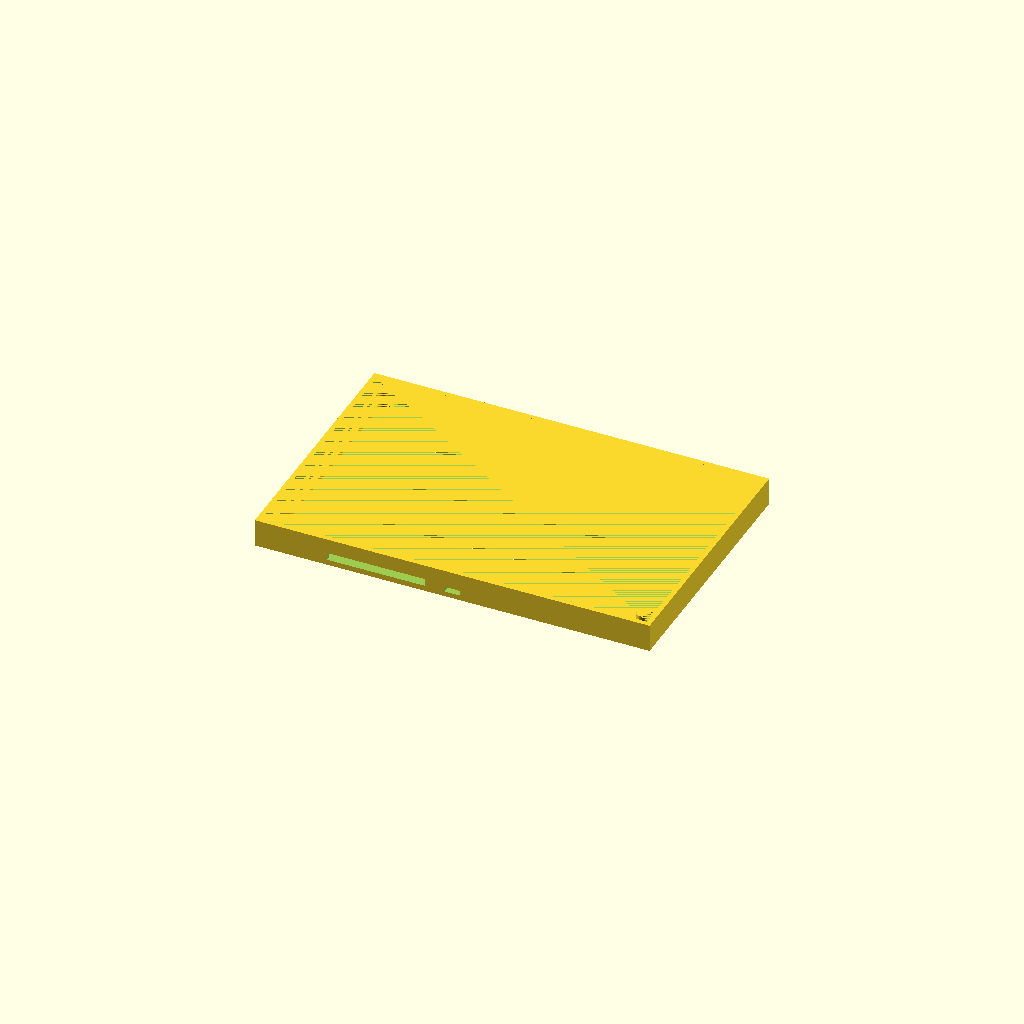
Cell 1: the model at its default parameters.
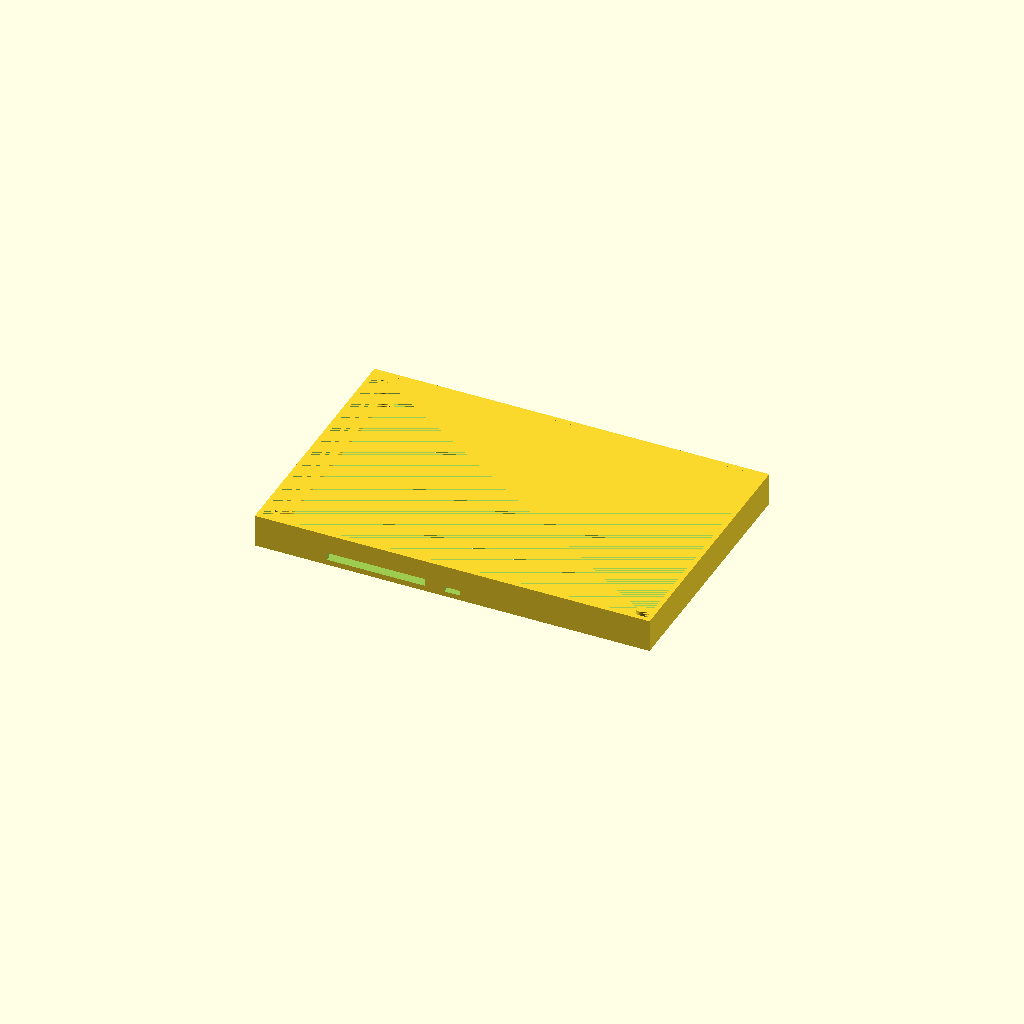
Cell 2: shoulder_h = 8 (everything else at default).
One fixed orthographic camera (rotation 55°, 0°, 25°; colour scheme Cornfield) for every cell.
The OpenSCAD source (02-结构图纸/chassis-v3.2.scad):
// ============================================================
// 底壳 v3.2 · 形态改版（2026-10-02，配合 PCB v4 300×172 元件带后置）
// 取代 v3.1（其 ledge 注释 19.6/34.6 为 v1.6 死数据；真实层链以公式为准）
//
// 层链（自上而下，z 以壳内底面=0 计；★air 2.0→2.6：ESP32 2.4 需从屏玻璃下通过）：
//   厚板 9mm（盲孔板；底面 ledge_z=13.7）
//     ↕ 悬浮 4mm（静止；行程 3 + 安全 1，块底距屏面按到底 1.0）
//   屏 2.5mm（z 7.2~9.7）+ 空气隙 2.6mm → PCB 1.6mm（z 3~4.6）→ 底壳 base 3
//   磁距：帽内磁心(块底+2.05) → 霍尔(贴 PCB 面) ≈ 10.4mm 静止（air +0.6 使磁距
//         +0.6，v5.0 口径 8.5 系旧层链；P0′ 现场重扫点位时一并校准，不阻塞）
//
// 坐标（chassis 帧）：壳外角为原点；plate 区 = [wall_t, wall_t] 起；
//   plate 帧 = 厚板 scad 帧：y=0 边 = 宏行/背边（硬件带+出线），y=201.4 = 空格排前边
//   PCB 帧(EDA) ↔ plate 帧：plate_x = EDA_x + 7.1；plate_y = 201.405 − EDA_y
//
// v4 硬件带（EDA y 136~172 = plate y 29.4~65.4）：9×4051 一排 + ESP32 + LDO 等，
//   高件预算：屏玻璃(后沿 plate y 36.4=EDA 165)以下限高 2.6（SOIC1.75/ESP2.4/贴片 ✓）；
//   玻璃后带（EDA 165~172）：按键 SW1/SW2、排针 J2/J3（换 6mm 矮针，顶 10.6<13.7 ✓）、
//   USB-C 体 3.26 恰在玻璃沿外（体后沿 EDA 162.85 < 165 沿 → 不入玻璃 ✓）
// 屏（293.7×165.2）：plate y 36.4~201.4（前沿与厚板前缘平齐），左右搁在 x 向
//   两根搁屏条上（PCB 外侧 7mm 边带，不与 PCB 相交）
// USB-C：PCB 边缘 y=172 距背墙内面 25.4mm → 插头经背墙槽 + 板下开敞通道
//   （plate y 4~29.4，z 4.2~8.4，屏不覆盖此区、托圈 z≥10.7 不相扰）
// ============================================================

part = "chassis"; // ["chassis","chassis_section"]

plate_w = 314.2; plate_d = 201.4; plate_t = 9.0;
screen_t = 2.5;  air = 2.6;  pcb_t = 1.6;   // ★v3.2: air 2.0→2.6
base_t = 3.0;    wall_t = 4.0;
shoulder_h = 4.0;                 // 悬浮行程空间（块底→屏面：静止4=行程3+安全1）
ledge_z = base_t + pcb_t + air + screen_t + shoulder_h;  // 厚板底面高度 = 13.7
wall_h  = ledge_z + plate_t;      // 22.7
inner_w = plate_w - 2*wall_t + 2*2;   // 厚板嵌入内腔（左右各卡入2mm）
inner_d = plate_d - 2*wall_t + 2*2;
// 屏搁置（plate 帧 y）：屏后沿 = 硬件带顶（EDA 165）→ plate 36.405；前沿贴板前缘
screen_y_back = 36.4;
// PCB v4 安装孔（EDA）→ chassis 帧中心（+7.1 / 201.405−y + wall_t）
pcb_posts = [[17.1, 199.4], [161.1, 199.4], [305.1, 199.4],   // 前排 (6,6)(150,6)(294,6)
             [17.1, 40.4], [305.1, 40.4], [161.1, 70.4]];     // 背角 (6,165)(294,165) + 中 (150,135)

module chassis() {
  difference() {
    union() {
      // 外壁
      difference() {
        cube([plate_w+2*wall_t, plate_d+2*wall_t, wall_h]);
        translate([wall_t, wall_t, base_t])
          cube([plate_w, plate_d, wall_h-base_t]);
      }
      // 厚板托圈（搭接2mm/边，承托面=ledge_z；背带 plate y1~5 在 USB 通道上方，z 不相扰）
      translate([wall_t+1, wall_t+1, ledge_z-3])
        difference() {
          cube([plate_w-2, plate_d-2, 3]);
          translate([3,3,-0.1]) cube([plate_w-8, plate_d-8, 3.2]);
        }
      // 搁屏条 ×2（PCB 外侧 x 边带；屏底 z=base_t+pcb_t+air）
      for (sx=[wall_t+0.3, wall_t+plate_w-6.6])
        translate([sx, wall_t+screen_y_back+0.5, base_t])
          cube([6.3, plate_d-screen_y_back-1, pcb_t+air]);
      // PCB 支撑柱 ×6（对位 v4 安装孔；M2.5 自攻，柱高=pcb_t）
      for (p=pcb_posts)
        translate([p[0], p[1], base_t]) difference() {
          cylinder(d=7, h=pcb_t, $fn=32);
          translate([0,0,-1]) cylinder(d=2.1, h=pcb_t+2, $fn=24);
        }
      // 四角螺钉柱（合盖）
      for (x=[12, plate_w+wall_t*2-12], y=[12, plate_d+wall_t*2-12])
        translate([x, y, base_t]) difference() {
          cylinder(d=8, h=wall_h-base_t, $fn=32);
          translate([0,0,-1]) cylinder(d=2.4, h=wall_h, $fn=24);
        }
    }
    // USB-C 背墙口（chassis x 154.6~167.6 对位 PCB x=150/EDA；z 4.2~8.4 对位体 4.6~7.86）
    translate([wall_t+150+7.1-6.5, -1, base_t+1.2]) cube([13, wall_t+2, 4.2]);
    // 背墙出线口（HDMI/12V；USB 口东侧 15mm 起；z 顶 10.6 < 托圈底 10.7 不相扰，走 ~6mm 线）
    translate([wall_t+55, -1, base_t+1.5]) cube([80, wall_t+2, 6.1]);
    // 底面散热缝×3
    for (yy=[plate_d*0.3, plate_d*0.55, plate_d*0.8])
      translate([60, yy, -0.1]) cube([180, 4, base_t+0.2]);
  }
}
chassis();
Parameter table extracted from the source (name, type, default, range or options):
part: string, default "chassis", options "chassis", "chassis_section"
shoulder_h: number, default 4
screen_y_back: number, default 36.4
